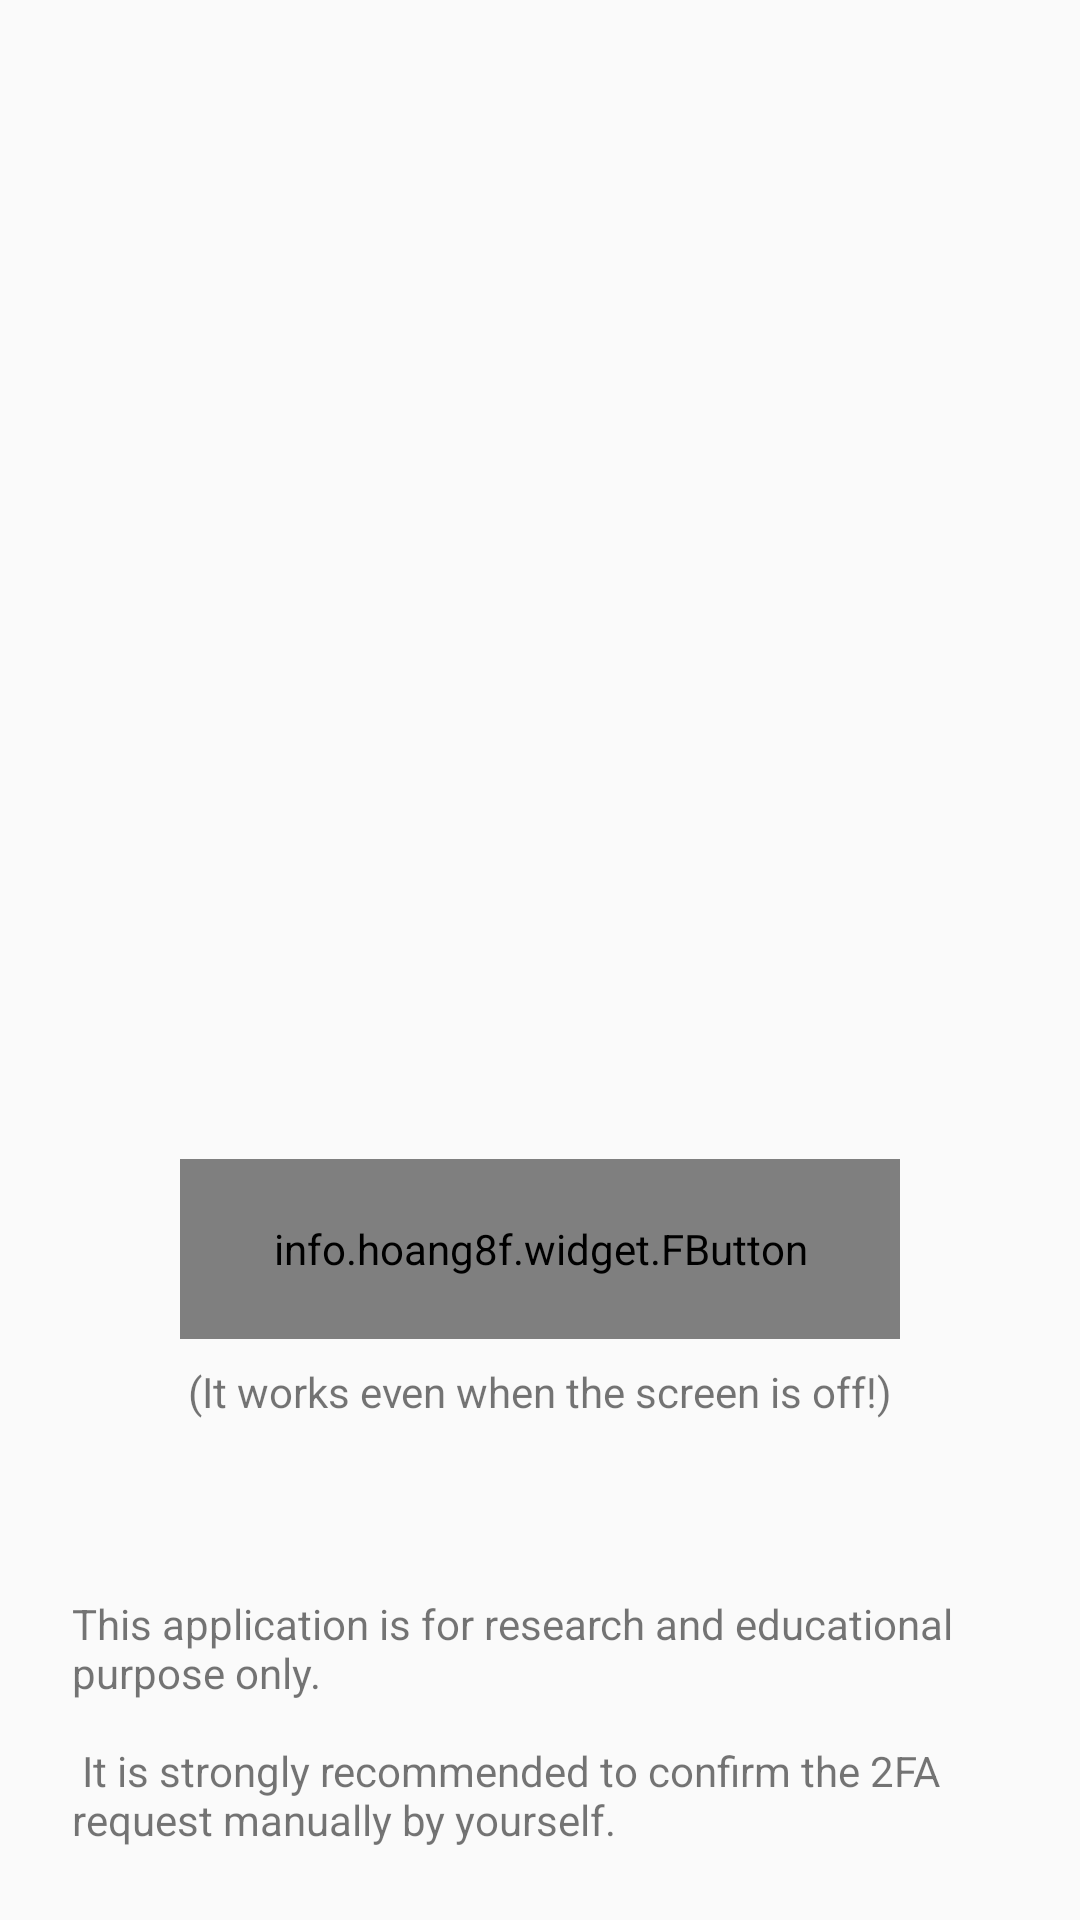

Layout XML and referenced resources for this Android screen:
<!-- AndroidManifest.xml: application theme AppTheme -->
<!-- res/layout/activity_main.xml -->
<?xml version="1.0" encoding="utf-8"?>
<android.support.constraint.ConstraintLayout xmlns:android="http://schemas.android.com/apk/res/android"
    xmlns:app="http://schemas.android.com/apk/res-auto"
    xmlns:tools="http://schemas.android.com/tools"
    android:id="@+id/constraintLayout"
    android:layout_width="match_parent"
    android:layout_height="match_parent"
    android:padding="24dp"
    tools:context="com.camerash.autoenticator.MainActivity"
    tools:layout_editor_absoluteX="0dp"
    tools:layout_editor_absoluteY="81dp">

    <ImageView
        android:id="@+id/imageView"
        android:layout_width="@dimen/image_view_height"
        android:layout_height="@dimen/image_view_height"
        android:layout_marginEnd="8dp"
        android:layout_marginStart="8dp"
        app:layout_constraintBottom_toTopOf="@+id/button"
        app:layout_constraintEnd_toEndOf="parent"
        app:layout_constraintHorizontal_bias="0.5"
        app:layout_constraintStart_toStartOf="parent"
        app:layout_constraintTop_toTopOf="parent" />

    <TextView
        android:id="@+id/infoTextView"
        android:layout_width="wrap_content"
        android:layout_height="wrap_content"
        android:layout_marginTop="8dp"
        android:layout_marginEnd="8dp"
        android:layout_marginStart="8dp"
        android:text="@string/try_step_1"
        app:layout_constraintEnd_toEndOf="parent"
        app:layout_constraintHorizontal_bias="0.5"
        app:layout_constraintStart_toStartOf="parent"
        app:layout_constraintBottom_toTopOf="@+id/urlTextView" />

    <TextView
        android:id="@+id/urlTextView"
        android:layout_width="wrap_content"
        android:layout_height="wrap_content"
        android:layout_marginBottom="8dp"
        android:layout_marginEnd="8dp"
        android:layout_marginStart="8dp"
        android:layout_marginTop="8dp"
        android:text="@string/try_step_2"
        app:layout_constraintBottom_toBottomOf="@+id/button"
        app:layout_constraintEnd_toEndOf="parent"
        app:layout_constraintHorizontal_bias="0.5"
        app:layout_constraintStart_toStartOf="parent"
        app:layout_constraintTop_toTopOf="@+id/button"
        app:layout_constraintVertical_chainStyle="packed" />

    <info.hoang8f.widget.FButton
        android:id="@+id/button"
        android:layout_width="match_parent"
        android:layout_height="60dp"
        android:layout_marginBottom="8dp"
        android:layout_marginEnd="36dp"
        android:layout_marginStart="36dp"
        android:layout_marginTop="8dp"
        android:textColor="@android:color/white"
        android:textSize="18sp"
        app:layout_constraintBottom_toTopOf="@+id/textView"
        app:layout_constraintEnd_toEndOf="parent"
        app:layout_constraintHorizontal_bias="0.5"
        app:layout_constraintStart_toStartOf="parent"
        app:layout_constraintTop_toBottomOf="@+id/imageView" />

    <TextView
        android:id="@+id/screenOffTextView"
        android:layout_width="wrap_content"
        android:layout_height="wrap_content"
        android:layout_marginEnd="8dp"
        android:layout_marginStart="8dp"
        android:layout_marginTop="8dp"
        android:text="@string/screen_off_text"
        app:layout_constraintEnd_toEndOf="parent"
        app:layout_constraintStart_toStartOf="parent"
        app:layout_constraintTop_toBottomOf="@+id/button" />

    <TextView
        android:id="@+id/textView"
        android:layout_width="wrap_content"
        android:layout_height="wrap_content"
        android:text="@string/info"
        app:layout_constraintBottom_toBottomOf="parent"
        app:layout_constraintLeft_toLeftOf="parent"
        app:layout_constraintRight_toRightOf="parent" />

</android.support.constraint.ConstraintLayout>
<!-- resources referenced by this layout -->
<resources>
  <dimen name="image_view_height">200dp</dimen>
  <string name="info">
          This application is for research and educational purpose only.\n\n
          It is strongly recommended to confirm the 2FA request manually by yourself.
      </string>
  <string name="screen_off_text">(It works even when the screen is off!)</string>
  <string name="try_step_1">Go to any website that</string>
  <string name="try_step_2">requires 2FA and see the magic!</string>
  <style name="AppTheme" parent="Theme.AppCompat.Light.DarkActionBar">
          
          <item name="colorPrimary">@color/colorPrimary</item>
          <item name="colorPrimaryDark">@color/colorPrimaryDark</item>
          <item name="colorAccent">@color/colorAccent</item>
      </style>
  <color name="colorPrimary">#0277bd</color>
  <color name="colorPrimaryDark">#004c8c</color>
  <color name="colorAccent">#3eadeb</color>
</resources>
